Image classification data set "dataset_split" (dilaracakmakk/Image-Classification-with-CNN_ on GitHub). Class labels (3): dress, pants, t-shirt.

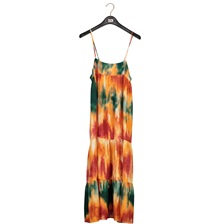
Label: dress

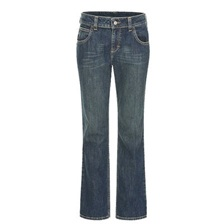
Label: pants

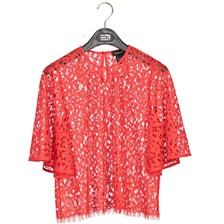
Label: t-shirt

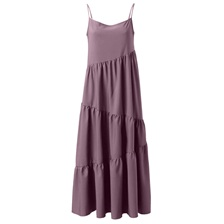
Label: dress

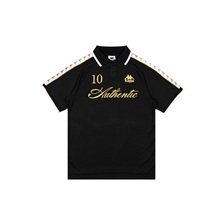
Label: t-shirt

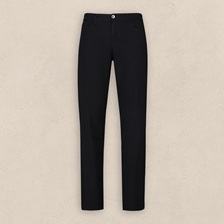
Label: pants
